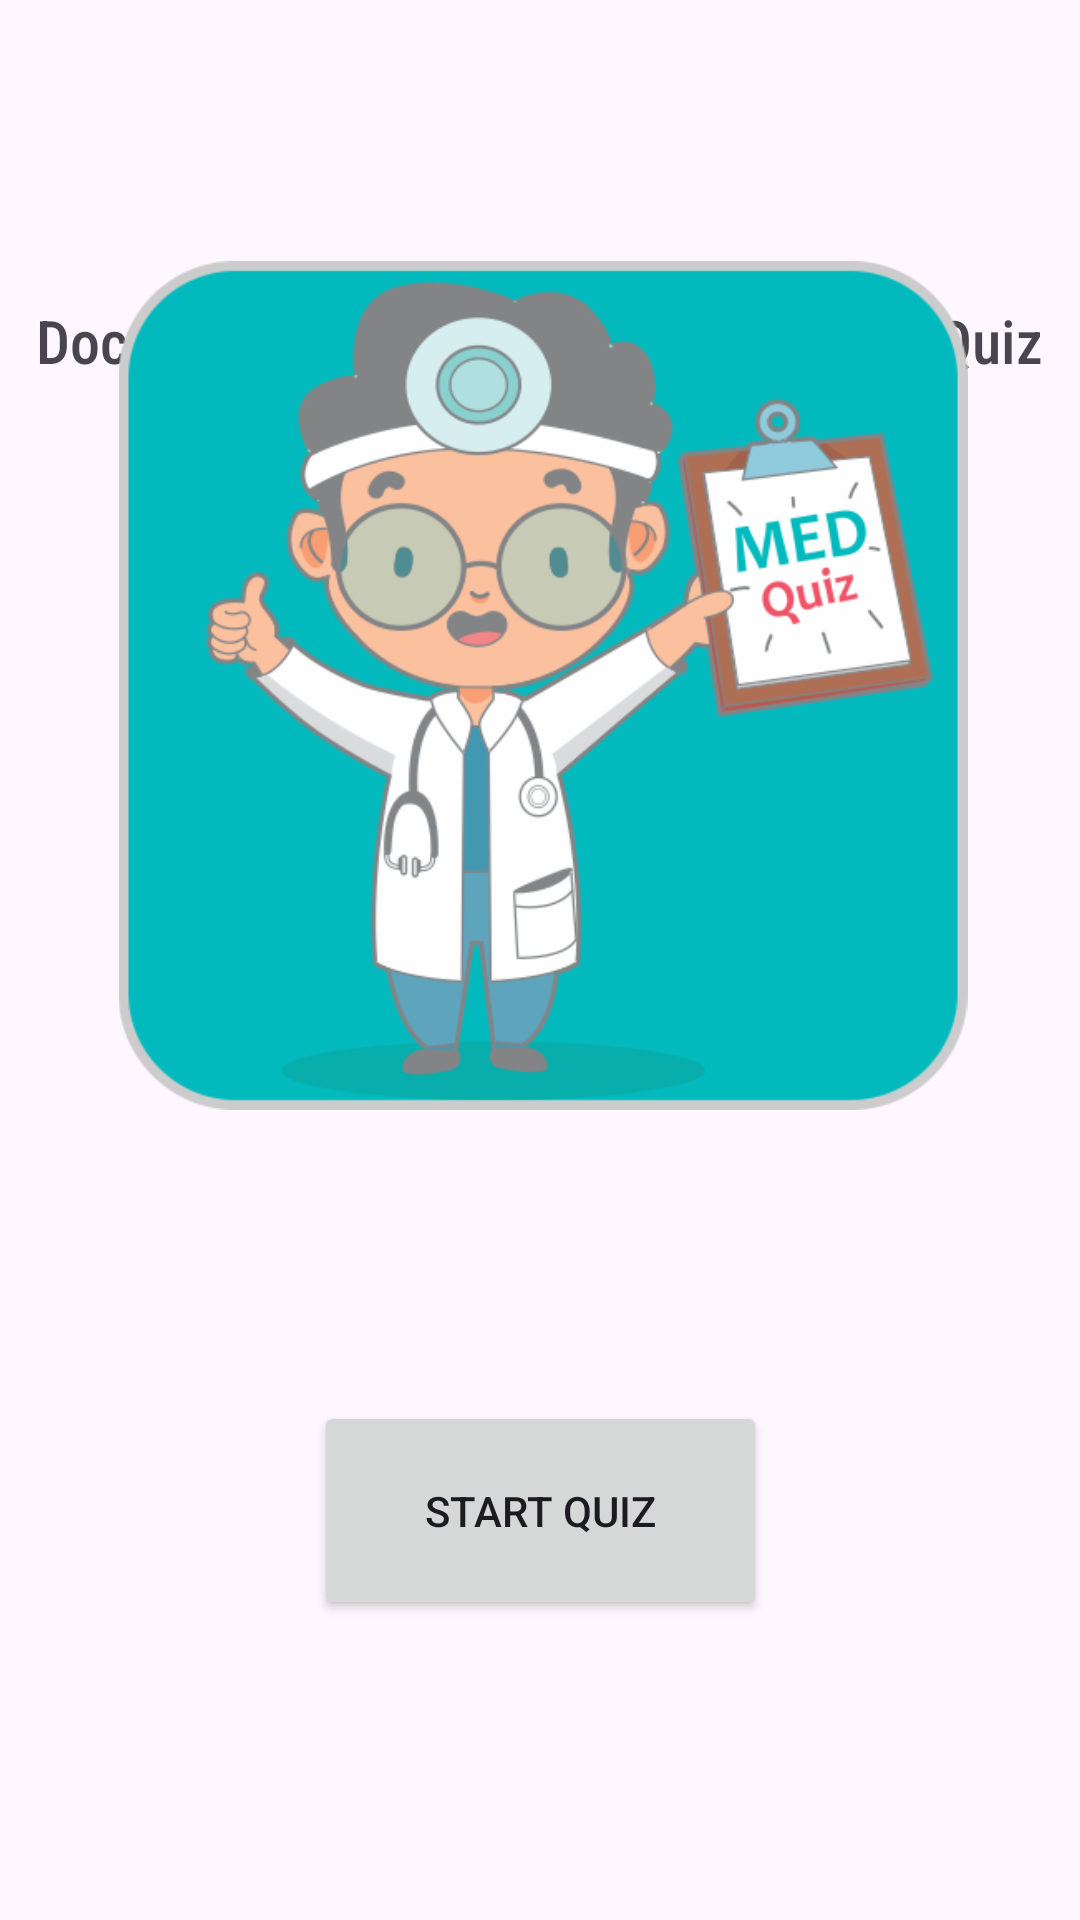

Produce the Android XML layout that renders to this screen, including the resource entries it uses.
<!-- AndroidManifest.xml: application theme Theme.AplicatieAhopping -->
<!-- res/layout/activity_main.xml -->
<?xml version="1.0" encoding="utf-8"?>
<androidx.constraintlayout.widget.ConstraintLayout xmlns:android="http://schemas.android.com/apk/res/android"
    xmlns:app="http://schemas.android.com/apk/res-auto"
    xmlns:tools="http://schemas.android.com/tools"
    android:layout_width="match_parent"
    android:layout_height="match_parent"
    tools:context=".MainActivity"
    tools:ignore="ExtraText">

    <androidx.constraintlayout.widget.Guideline
        android:id="@+id/guideline_middle"
        android:layout_width="wrap_content"
        android:layout_height="wrap_content"
        android:orientation="horizontal"
        app:layout_constraintGuide_percent="0.86" />

    <Button
        android:id="@+id/idBtnStart"
        android:layout_width="151dp"
        android:layout_height="73dp"
        android:text="Start Quiz"
        app:layout_constraintStart_toStartOf="parent"
        app:layout_constraintEnd_toEndOf="parent"
        app:layout_constraintBottom_toBottomOf="parent"
        android:layout_marginBottom="100dp"
        />

    <TextView
        android:layout_width="wrap_content"
        android:layout_height="wrap_content"
        android:text="Doctor in the House: A Medical Trivia Quiz"
        app:layout_constraintTop_toTopOf="parent"
        app:layout_constraintStart_toStartOf="parent"
        app:layout_constraintEnd_toEndOf="parent"
        android:layout_marginTop="100dp"
        android:fontFamily="sans-serif-condensed-medium"
        android:textSize="20dp"/>

    <ImageView
        android:id="@+id/imageView"
        android:layout_width="380dp"
        android:layout_height="283dp"
        app:layout_constraintEnd_toEndOf="parent"
        app:layout_constraintHorizontal_bias="0.483"
        app:layout_constraintStart_toStartOf="parent"
        app:layout_constraintBottom_toBottomOf="@id/idBtnStart"
        android:layout_marginBottom="170dp"
        app:srcCompat="@drawable/medquiz" />


</androidx.constraintlayout.widget.ConstraintLayout>
<!-- resources referenced by this layout -->
<resources>
  <!-- drawable medquiz: png bitmap (drawable, 82933 bytes) -->
  <style name="Theme.AplicatieAhopping" parent="Base.Theme.AplicatieAhopping" />
  <style name="Base.Theme.AplicatieAhopping" parent="Theme.Material3.DayNight.NoActionBar">
          
          
      </style>
</resources>
